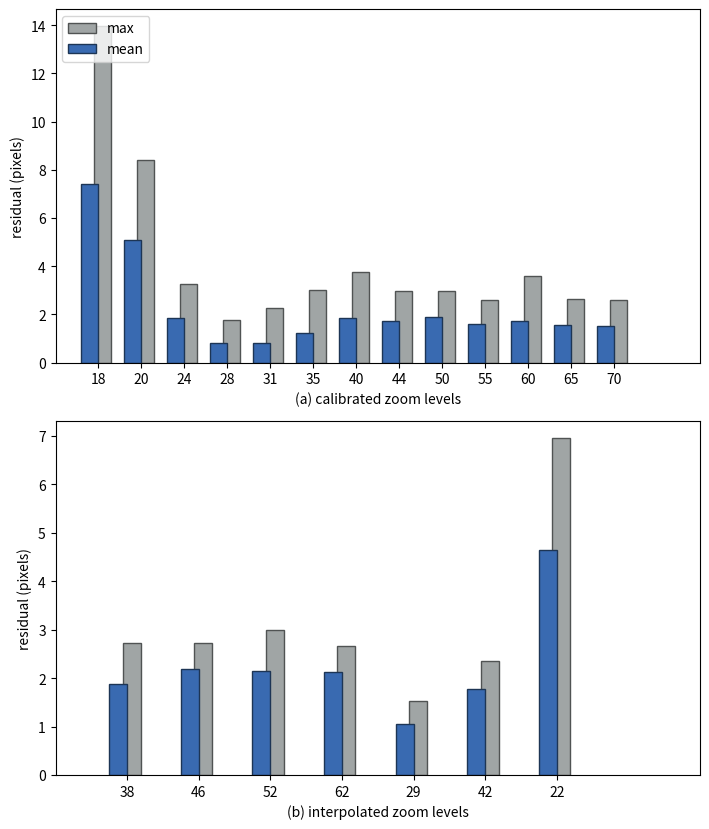

Write Python code to recreate this figure.
from itertools import groupby
import numpy as np
from matplotlib import pyplot as plt

raw_data1 = [
    [ 35, 1.04, 1.54 ],
    [ 35, 1.06, 1.70 ],
    [ 35, 1.00, 1.69 ],
    [ 35, 1.03, 1.37 ],
    [ 35, 1.69, 2.64 ],
    [ 35, 1.28, 1.78 ],
    [ 35, 1.38, 1.95 ],
    [ 35, 0.95, 1.19 ],
    [ 35, 1.14, 1.60 ],
    [ 35, 1.01, 1.72 ],
    [ 35, 1.30, 1.83 ],
    [ 35, 1.73, 3.01 ],
    [ 55, 1.97, 2.55 ],
    [ 55, 1.23, 1.63 ],
    [ 55, 1.10, 1.81 ],
    [ 55, 1.69, 1.66 ],
    [ 55, 1.64, 1.90 ],
    [ 55, 1.89, 2.15 ],
    [ 55, 2.20, 2.60 ],
    [ 55, 1.23, 1.58 ],
    [ 55, 1.38, 1.69 ],
    [ 55, 1.38, 1.79 ],
    [ 55, 1.17, 1.45 ],
    [ 55, 1.87, 2.24 ],
    [ 44, 1.64, 2.17 ],
    [ 44, 1.96, 2.95 ],
    [ 44, 1.42, 2.46 ],
    [ 44, 1.77, 2.52 ],
    [ 44, 1.91, 2.56 ],
    [ 44, 1.75, 2.75 ],
    [ 44, 1.78, 2.42 ],
    [ 44, 1.36, 1.65 ],
    [ 44, 1.47, 1.83 ],
    [ 44, 1.57, 1.95 ],
    [ 44, 1.91, 2.71 ],
    [ 44, 1.84, 2.22 ],
    [ 31, 0.70, 0.94 ],
    [ 31, 0.48, 0.74 ],
    [ 31, 0.51, 0.65 ],
    [ 31, 0.94, 1.84 ],
    [ 31, 1.03, 2.28 ],
    [ 31, 0.56, 0.99 ],
    [ 31, 1.55, 1.82 ],
    [ 31, 0.61, 0.88 ],
    [ 31, 0.58, 0.73 ],
    [ 31, 0.59, 0.71 ],
    [ 31, 0.73, 1.14 ],
    [ 31, 0.74, 1.28 ],
    [ 50, 1.83, 2.53 ],
    [ 50, 1.41, 1.81 ],
    [ 50, 1.10, 1.75 ],
    [ 50, 2.20, 2.59 ],
    [ 50, 1.86, 2.21 ],
    [ 50, 2.29, 2.52 ],
    [ 50, 1.88, 2.37 ],
    [ 50, 1.43, 1.90 ],
    [ 50, 1.47, 1.98 ],
    [ 50, 1.95, 2.54 ],
    [ 50, 2.29, 2.98 ],
    [ 50, 2.36, 2.69 ],
    [ 28, 0.89, 1.59 ],
    [ 28, 0.60, 0.93 ],
    [ 28, 0.79, 0.90 ],
    [ 28, 0.91, 1.42 ],
    [ 28, 0.92, 1.76 ],
    [ 28, 0.55, 0.71 ],
    [ 28, 0.96, 1.20 ],
    [ 28, 0.86, 1.26 ],
    [ 28, 0.70, 1.03 ],
    [ 28, 0.88, 1.29 ],
    [ 28, 0.69, 0.97 ],
    [ 28, 0.92, 1.21 ],
    [ 65, 1.99, 2.22 ],
    [ 65, 1.06, 1.29 ],
    [ 65, 1.09, 1.52 ],
    [ 65, 2.08, 2.31 ],
    [ 65, 1.86, 2.43 ],
    [ 65, 1.70, 1.99 ],
    [ 65, 1.94, 2.63 ],
    [ 65, 1.10, 1.19 ],
    [ 65, 1.14, 1.31 ],
    [ 65, 1.22, 1.50 ],
    [ 65, 1.05, 1.41 ],
    [ 65, 1.66, 2.23 ],
    [ 40, 1.90, 2.41 ],
    [ 40, 1.69, 2.20 ],
    [ 40, 0.92, 1.80 ],
    [ 40, 2.01, 2.79 ],
    [ 40, 2.17, 2.41 ],
    [ 40, 1.54, 2.42 ],
    [ 40, 2.88, 3.76 ],
    [ 40, 1.40, 2.21 ],
    [ 40, 1.57, 2.01 ],
    [ 40, 1.60, 1.98 ],
    [ 40, 2.08, 3.10 ],
    [ 40, 1.91, 2.94 ],
    [ 60, 2.97, 3.61 ],
    [ 60, 1.05, 1.19 ],
    [ 60, 1.35, 1.89 ],
    [ 60, 1.37, 1.96 ],
    [ 60, 2.16, 2.33 ],
    [ 60, 2.21, 2.55 ],
    [ 60, 1.54, 2.02 ],
    [ 60, 2.18, 2.53 ],
    [ 60, 1.21, 1.46 ],
    [ 60, 1.17, 1.46 ],
    [ 60, 1.31, 1.71 ],
    [ 60, 0.91, 1.23 ],
    [ 60, 1.61, 2.13 ],
    [ 24, 2.29, 3.24 ],
    [ 24, 1.90, 2.71 ],
    [ 24, 1.58, 2.12 ],
    [ 24, 1.98, 3.22 ],
    [ 24, 1.90, 3.18 ],
    [ 24, 2.06, 3.18 ],
    [ 24, 1.92, 2.93 ],
    [ 24, 1.38, 2.09 ],
    [ 24, 1.65, 2.77 ],
    [ 24, 1.79, 3.08 ],
    [ 24, 1.70, 2.72 ],
    [ 24, 1.83, 2.78 ],
    [ 20, 5.45, 8.14 ],
    [ 20, 4.97, 7.33 ],
    [ 20, 4.69, 7.41 ],
    [ 20, 5.18, 7.98 ],
    [ 20, 5.13, 8.33 ],
    [ 20, 5.54, 8.41 ],
    [ 20, 5.31, 7.84 ],
    [ 20, 4.42, 6.67 ],
    [ 20, 5.11, 7.58 ],
    [ 20, 4.65, 7.06 ],
    [ 20, 5.68, 8.13 ],
    [ 20, 4.83, 7.29 ],
    [ 18, 8.82, 13.78 ],
    [ 18, 7.57, 12.60 ],
    [ 18, 6.99, 10.82 ],
    [ 18, 7.88, 11.81 ],
    [ 18, 8.86, 12.35 ],
    [ 18, 8.74, 13.97 ],
    [ 18, 7.63, 10.53 ],
    [ 18, 6.59, 9.83 ],
    [ 18, 6.55, 9.87 ],
    [ 18, 6.48, 9.81 ],
    [ 18, 6.14, 8.44 ],
    [ 18, 6.05, 8.61 ],
    [ 70, 1.83, 2.15 ],
    [ 70, 1.05, 1.43 ],
    [ 70, 1.13, 1.61 ],
    [ 70, 2.02, 1.78 ],
    [ 70, 2.30, 2.55 ],
    [ 70, 1.76, 1.97 ],
    [ 70, 1.68, 2.59 ],
    [ 70, 1.03, 1.21 ],
    [ 70, 1.29, 1.44 ],
    [ 70, 1.30, 1.62 ],
    [ 70, 1.04, 1.25 ],
    [ 70, 1.12, 1.94 ],
]

firstitem = lambda v: v[0]
raw_data1.sort(key=firstitem)
data1 = []
for zoom, group in groupby(raw_data1, firstitem):
    group = np.array(list(group))
    data1.append([ zoom, np.sqrt(np.mean(group[:,1]**2)), np.sqrt(np.max(group[:,2]**2)) ])

plt.figure(figsize=(6*1.2,7*1.2))

plt.subplot(2,1,1)
data1 = np.array(data1)
max_bars  = plt.bar(np.arange(len(data1))+0.1, data1[:,2], color='#a0a5a5', edgecolor='#505353', width=0.4)
mean_bars = plt.bar(np.arange(len(data1))-0.2, data1[:,1], color='#396AB1', edgecolor='#1D3555', width=0.4)
plt.legend( (max_bars[0], mean_bars[0]), ('max', 'mean'), loc='upper left' )
plt.gca().set_xticks(range(len(data1)))
plt.gca().set_xticklabels([ int(d) for d in data1[:,0] ])
plt.xlim([-1, len(data1)+1])
plt.xlabel('(a) calibrated zoom levels')
plt.ylabel('residual (pixels)')

data2 = np.array([
    ( 38, 1.87, 2.72 ),
    ( 46, 2.19, 2.73 ),
    ( 52, 2.15, 2.99 ),
    ( 62, 2.13, 2.66 ),
    ( 29, 1.05, 1.52 ),
    ( 42, 1.77, 2.36 ),
    ( 22, 4.64, 6.95 ),
])

plt.subplot(2,1,2)
max_bars  = plt.bar(np.arange(len(data2))+0.0625, data2[:,2], color='#a0a5a5', edgecolor='#505353', width=0.25)
mean_bars = plt.bar(np.arange(len(data2))-0.125, data2[:,1], color='#396AB1', edgecolor='#1D3555', width=0.25)
plt.gca().set_xticks(range(len(data2)))
plt.gca().set_xticklabels([ int(d) for d in data2[:,0] ])
plt.xlim([-1, len(data2)+1])
plt.xlabel('(b) interpolated zoom levels')
plt.ylabel('residual (pixels)')

plt.tight_layout()
plt.show()